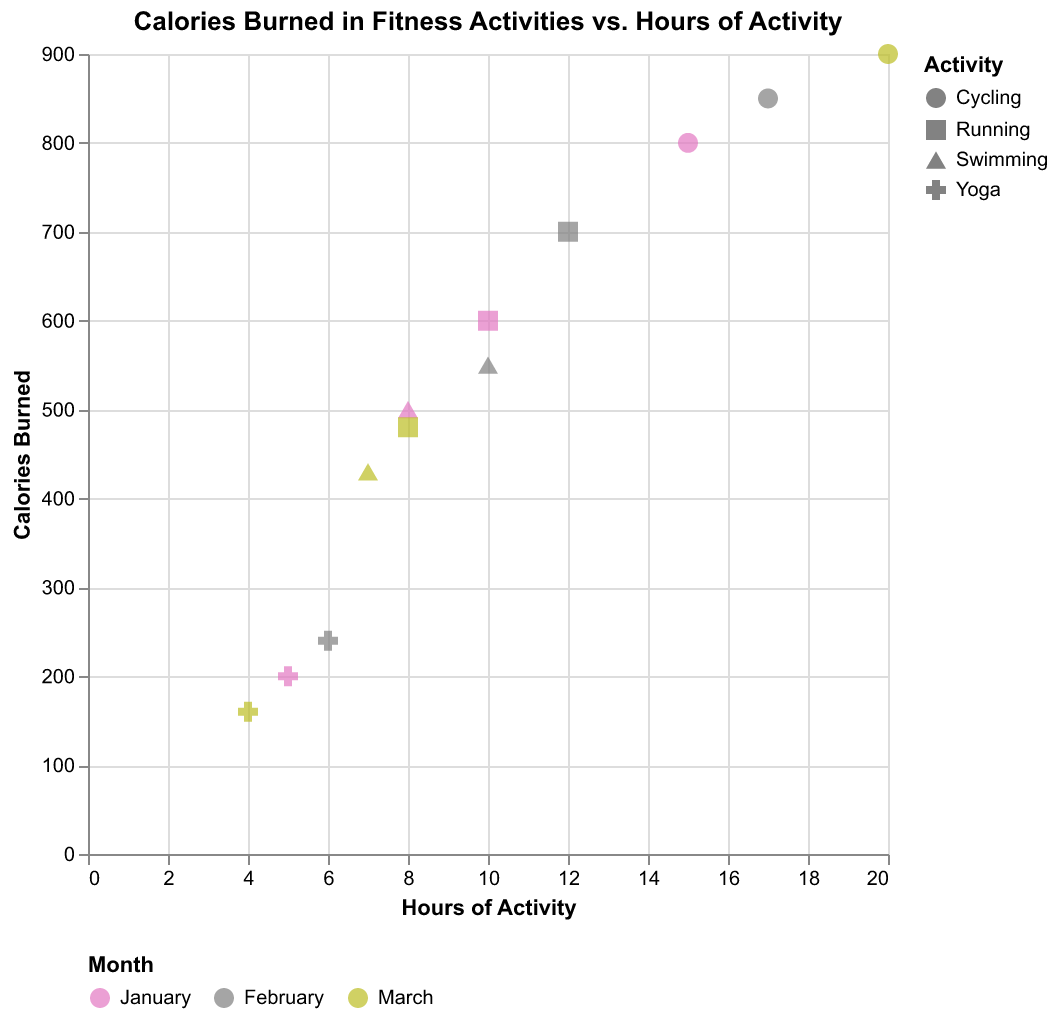

Source data for this figure (header and first rows):
Month, Activity, Hours, Calories Burned
January, Running, 10, 600
January, Swimming, 8, 500
January, Cycling, 15, 800
January, Yoga, 5, 200
February, Running, 12, 700
February, Swimming, 10, 550
February, Cycling, 17, 850
February, Yoga, 6, 240
March, Running, 8, 480
March, Swimming, 7, 430
March, Cycling, 20, 900
March, Yoga, 4, 160
